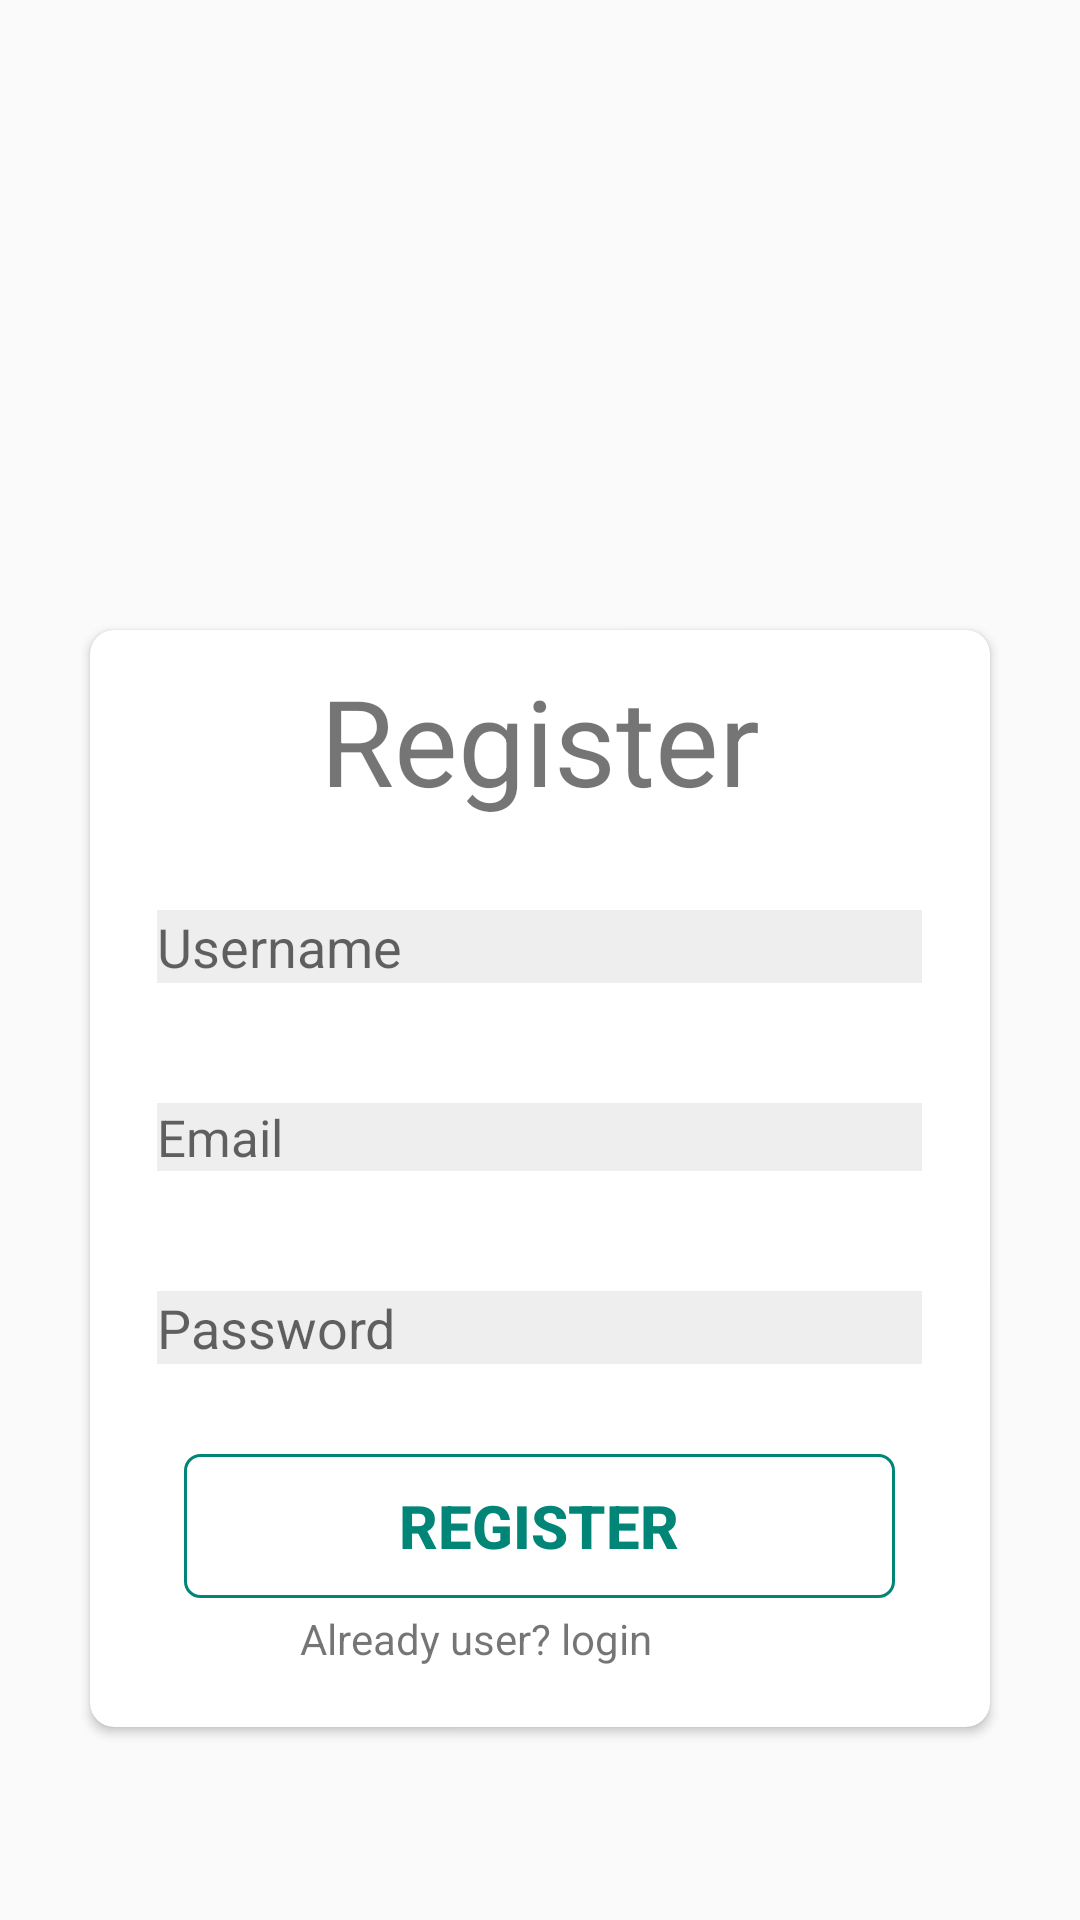

Produce the Android XML layout that renders to this screen, including the resource entries it uses.
<!-- AndroidManifest.xml: application theme AppTheme -->
<!-- res/layout/activity_register.xml -->
<?xml version="1.0" encoding="utf-8"?>
<RelativeLayout xmlns:android="http://schemas.android.com/apk/res/android"
    xmlns:app="http://schemas.android.com/apk/res-auto"
    xmlns:tools="http://schemas.android.com/tools"
    android:layout_width="match_parent"
    android:layout_height="match_parent"
    tools:context=".RegisterActivity">
    <ImageView
        android:layout_width="match_parent"
        android:layout_height="230dp"
        />


    <androidx.cardview.widget.CardView
        android:layout_width="match_parent"
        android:layout_height="wrap_content"
        app:cardCornerRadius="8dp"
        android:layout_marginLeft="30dp"
        android:layout_marginRight="30dp"
        android:elevation="10dp"
        android:layout_marginTop="210dp">
        <ScrollView
            android:layout_width="match_parent"
            android:layout_height="match_parent">
            <RelativeLayout
                android:layout_width="match_parent"
                android:layout_height="match_parent">
                <ProgressBar
                    android:id="@+id/player_progressbar"
                    style="?android:attr/progressBarStyleLarge"
                    android:layout_width="wrap_content"
                    android:layout_height="wrap_content"
                    android:layout_centerInParent="true"
                    android:indeterminateDrawable="@drawable/custom_progressbar"
                    android:visibility="invisible"/>

                <TextView
                    android:id="@+id/homelogo2"
                    android:layout_width="wrap_content"
                    android:layout_height="wrap_content"
                    android:layout_centerHorizontal="true"
                    android:layout_marginTop="10dp"
                    android:text="Register"
                    android:textSize="40sp"
                    />

                <EditText
                    android:id="@+id/nameid"
                    android:layout_width="255dp"
                    android:layout_below="@+id/homelogo2"
                    android:layout_height="wrap_content"
                    android:layout_marginTop="30dp"
                    android:layout_centerHorizontal="true"
                    android:background="#11000000"

                    android:ems="10"
                    android:hint="Username"
                    android:inputType="textPersonName" />
                <EditText
                    android:id="@+id/emailid"
                    android:layout_width="255dp"
                    android:layout_height="wrap_content"
                    android:layout_centerHorizontal="true"
                    android:layout_below="@+id/nameid"
                    android:layout_alignStart="@+id/nameid"
                    android:layout_alignLeft="@+id/nameid"
                    android:layout_marginTop="40dp"
                    android:background="#11000000"

                    android:ems="10"
                    android:hint="Email"
                    android:inputType="textEmailAddress"
                    android:textSize="17dp" />

                <EditText
                    android:id="@+id/passid"
                    android:layout_width="255dp"
                    android:layout_height="wrap_content"
                    android:layout_below="@+id/emailid"
                    android:layout_alignStart="@+id/emailid"
                    android:layout_alignLeft="@+id/emailid"
                    android:layout_marginTop="40dp"
                    android:background="#11000000"

                    android:ems="10"
                    android:hint="Password"
                    android:inputType="textPassword" />



                <Button
                    android:id="@+id/Registerbtn"
                    android:layout_width="237dp"
                    android:layout_height="wrap_content"
                    android:layout_below="@+id/passid"
                    android:layout_centerHorizontal="true"
                    android:layout_marginTop="30dp"
                    android:text="REGISTER"
                    android:textAllCaps="false"
                    android:textColor="@color/colorPrimary"
                    android:background="@drawable/red_dot"
                    android:textSize="20sp"
                    android:textStyle="bold" />

                <TextView
                    android:id="@+id/editText"
                    android:layout_width="wrap_content"
                    android:layout_height="wrap_content"
                    android:layout_below="@+id/Registerbtn"
                    android:layout_marginLeft="70dp"
                    android:layout_marginTop="4dp"
                    android:layout_marginBottom="20dp"
                    android:ems="10"
                    android:inputType="textPersonName"
                    android:text="Already user? login"
                    />
            </RelativeLayout>
        </ScrollView>




    </androidx.cardview.widget.CardView>

</RelativeLayout>
<!-- resources referenced by this layout -->
<resources>
  <color name="colorPrimary">#008577</color>
  <!-- drawable custom_progressbar (drawable) -->
  <?xml version="1.0" encoding="utf-8"?>
  <rotate  xmlns:android="http://schemas.android.com/apk/res/android"
      android:duration="2000"
      android:fromDegrees="0"
      android:pivotX="50%"
      android:pivotY="50%"
      android:toDegrees="1080" >
  
      <shape
          android:innerRadius="35dp"
          android:shape="ring"
          android:thickness="4dp"
          android:useLevel="false" >
          <size
              android:height="80dp"
              android:width="80dp" />
  
          <gradient
              android:centerColor="#2d8577"
              android:centerY="0.5"
              android:endColor="@color/colorPrimary"
              android:startColor="#00938c87"
              android:type="sweep"
              android:useLevel="false" />
      </shape>
  
  </rotate>
  <!-- drawable red_dot (drawable) -->
  <?xml version="1.0" encoding="UTF-8"?>
  <shape
      xmlns:android="http://schemas.android.com/apk/res/android">
      <stroke
          android:width="1dp"
          android:color="@color/colorPrimary"/>
      <corners
          android:radius="5dp"/>
  </shape>
  <style name="AppTheme" parent="Theme.AppCompat.Light.DarkActionBar">
          
          <item name="colorPrimary">@color/colorPrimary</item>
          <item name="colorPrimaryDark">@color/colorPrimary</item>
          <item name="colorAccent">@color/colorAccent</item>
      </style>
  <color name="colorAccent">#008577</color>
</resources>
